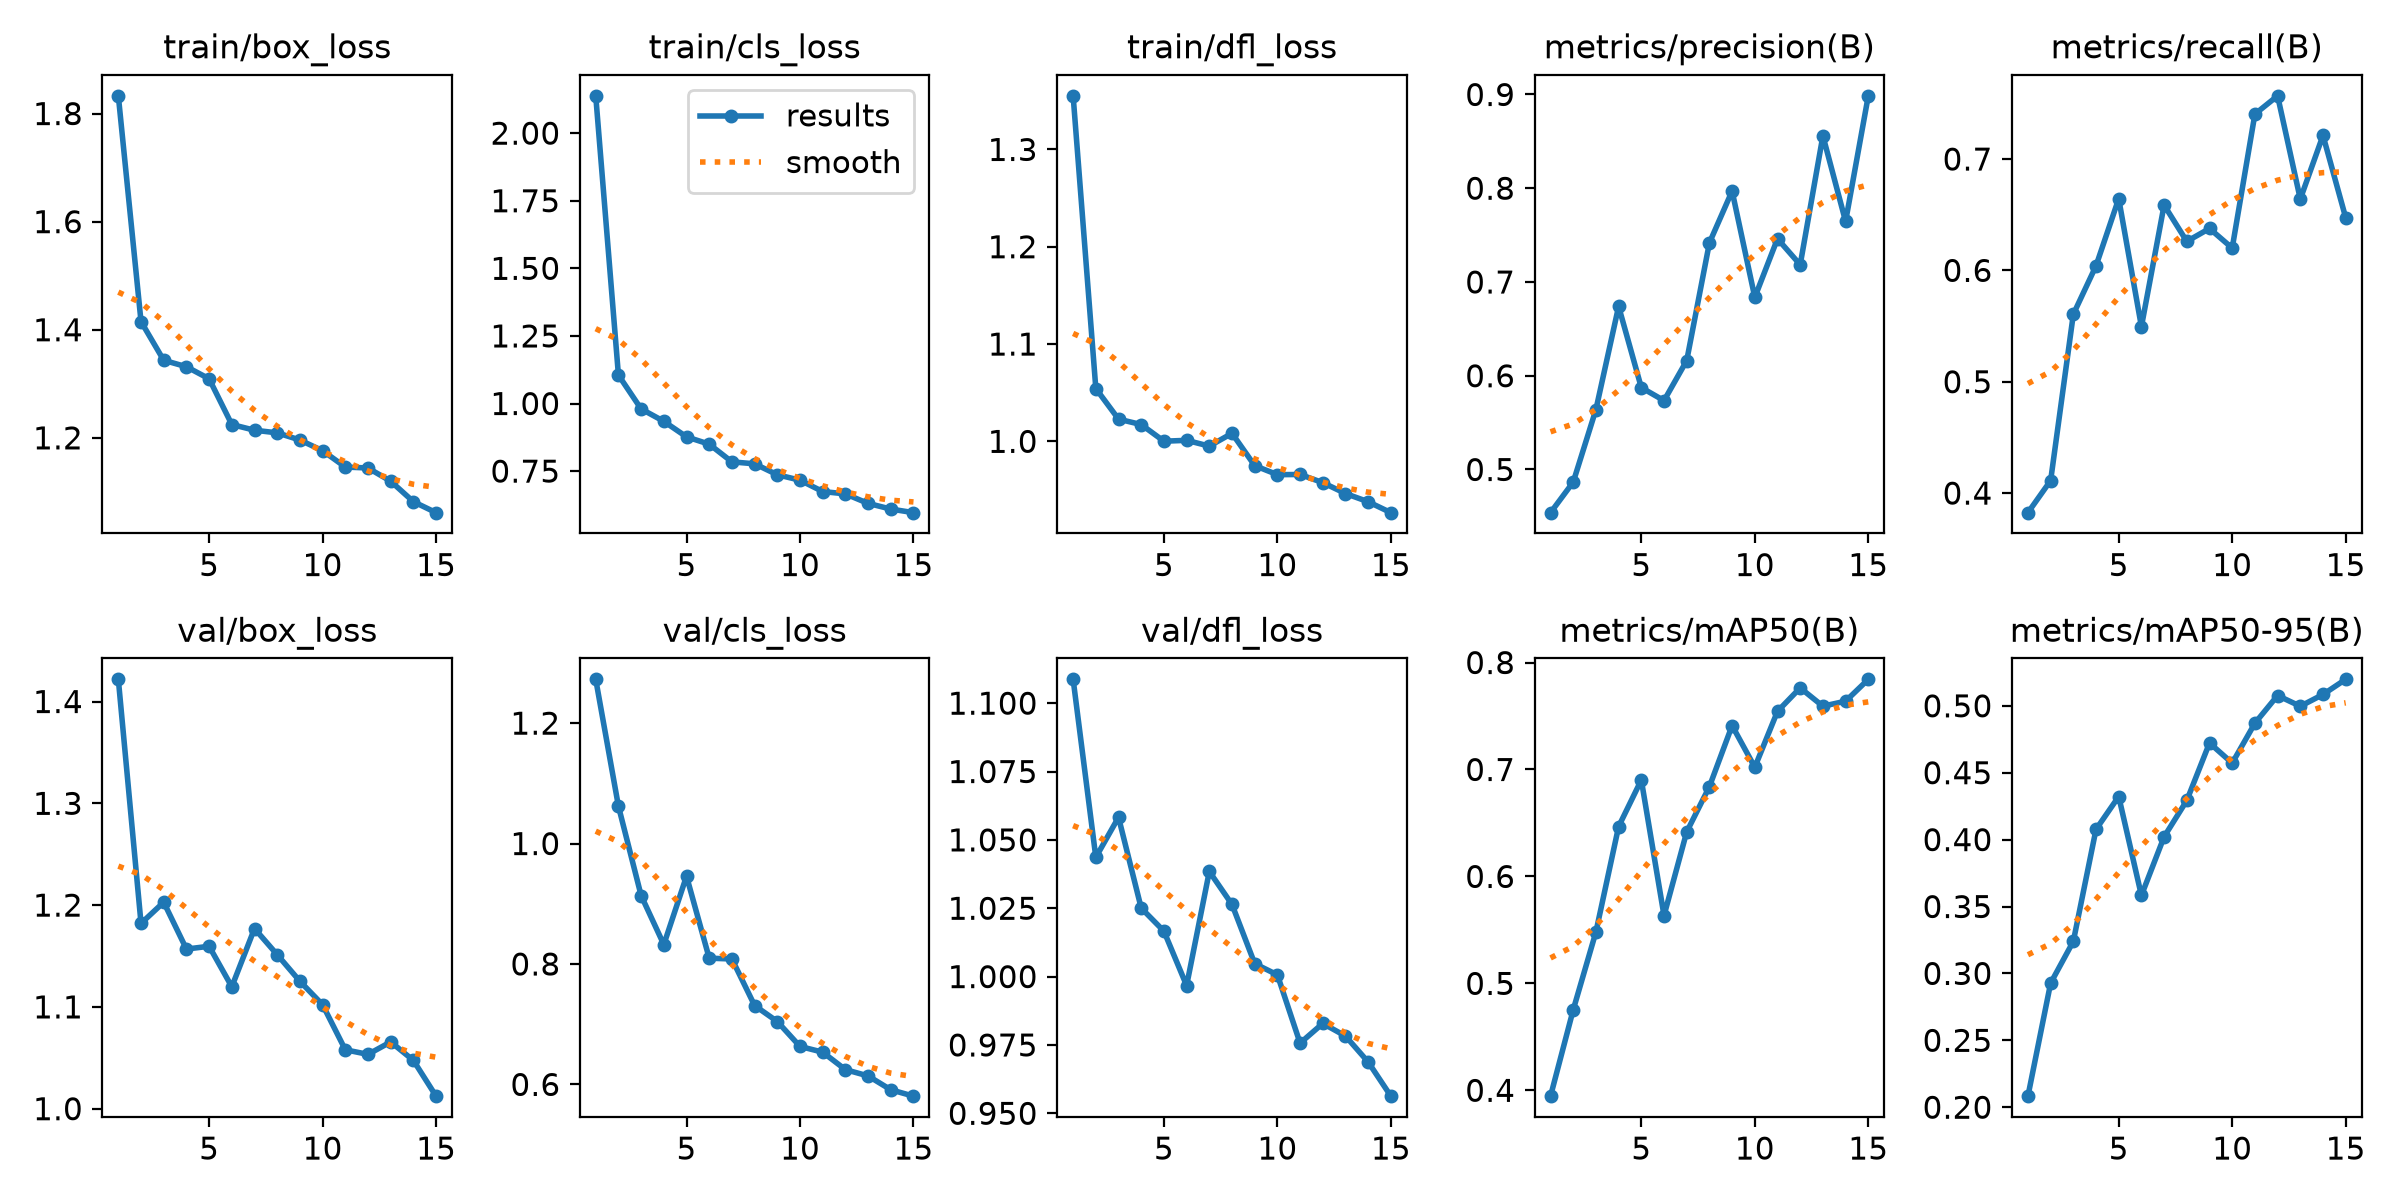

The data file committed next to this chart (first rows):
epoch, time, train/box_loss, train/cls_loss, train/dfl_loss, metrics/precision(B), metrics/recall(B), metrics/mAP50(B), metrics/mAP50-95(B), val/box_loss, val/cls_loss, val/dfl_loss, lr/pg0, lr/pg1, lr/pg2
1, 9.951, 1.833, 2.138, 1.355, 0.454, 0.3824, 0.3945, 0.2083, 1.422, 1.273, 1.109, 0.0004708, 0.0004708, 0.0004708
2, 19.62, 1.415, 1.105, 1.054, 0.4865, 0.4112, 0.4753, 0.2927, 1.182, 1.062, 1.044, 0.0008846, 0.0008846, 0.0008846
3, 28.99, 1.343, 0.98, 1.023, 0.5639, 0.5606, 0.5481, 0.324, 1.203, 0.9136, 1.058, 0.001236, 0.001236, 0.001236
4, 37.78, 1.332, 0.9341, 1.017, 0.674, 0.6041, 0.6466, 0.4077, 1.157, 0.8322, 1.025, 0.001146, 0.001146, 0.001146
5, 47.3, 1.309, 0.8767, 1, 0.5874, 0.6644, 0.6902, 0.4322, 1.16, 0.9458, 1.017, 0.001052, 0.001052, 0.001052
6, 56.05, 1.225, 0.8495, 1.001, 0.5735, 0.5495, 0.5634, 0.3583, 1.12, 0.8096, 0.9967, 0.0009574, 0.0009574, 0.0009574
7, 64.63, 1.214, 0.7842, 0.9951, 0.6161, 0.6586, 0.6416, 0.4021, 1.177, 0.8083, 1.038, 0.0008631, 0.0008631, 0.0008631
8, 73.04, 1.209, 0.777, 1.008, 0.7417, 0.626, 0.684, 0.4293, 1.151, 0.731, 1.026, 0.0007688, 0.0007688, 0.0007688
9, 81.51, 1.196, 0.7365, 0.975, 0.797, 0.6376, 0.741, 0.4722, 1.125, 0.7044, 1.005, 0.0006745, 0.0006745, 0.0006745
10, 90.1, 1.176, 0.7163, 0.9657, 0.6836, 0.62, 0.7021, 0.4572, 1.102, 0.663, 1.001, 0.0005802, 0.0005802, 0.0005802
11, 98.57, 1.146, 0.6744, 0.9659, 0.7461, 0.7404, 0.7544, 0.487, 1.058, 0.6535, 0.9757, 0.0004859, 0.0004859, 0.0004859
12, 107, 1.144, 0.6656, 0.9576, 0.7184, 0.7568, 0.7763, 0.5077, 1.053, 0.6246, 0.9829, 0.0003915, 0.0003915, 0.0003915
13, 114.9, 1.12, 0.6305, 0.9464, 0.8559, 0.6641, 0.7592, 0.4997, 1.066, 0.6141, 0.9782, 0.0002972, 0.0002972, 0.0002972
14, 122.6, 1.082, 0.6096, 0.9379, 0.7646, 0.7212, 0.7639, 0.5085, 1.047, 0.5911, 0.9688, 0.0002029, 0.0002029, 0.0002029
15, 129.6, 1.062, 0.5963, 0.9267, 0.8985, 0.6473, 0.7843, 0.5198, 1.012, 0.5805, 0.9563, 0.0001086, 0.0001086, 0.0001086
